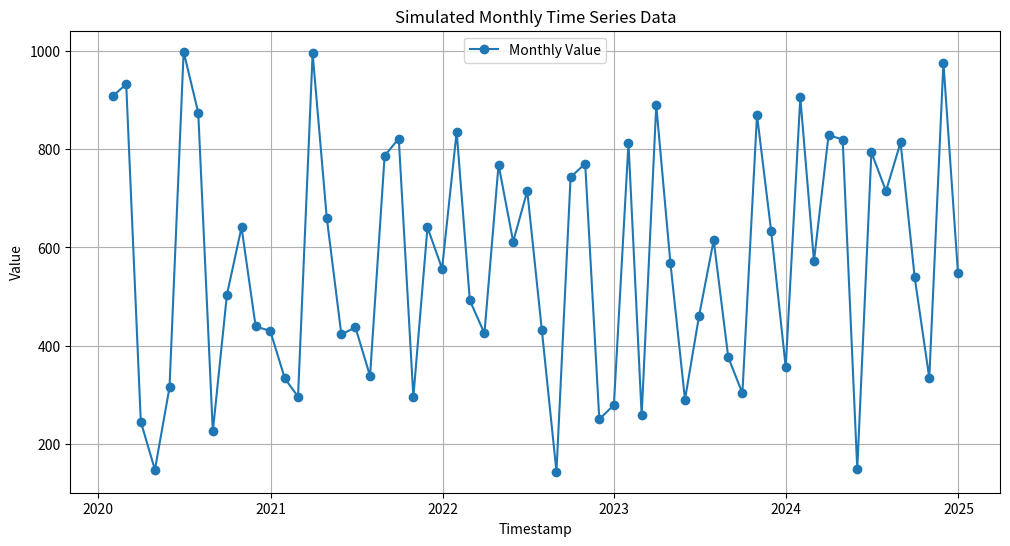

Source code (Python):
import pandas as pd
import numpy as np
import matplotlib.pyplot as plt

# 목데이터 생성
def generate_mock_data(start_date, end_date, freq='ME'):
    """시계열 목데이터 생성"""
    date_range = pd.date_range(start=start_date, end=end_date, freq=freq)
    values = np.random.randint(100, 1000, size=len(date_range))
    data = pd.DataFrame({'timestamp': date_range, 'value': values})
    return data

# 목데이터 생성 (월별 데이터)
mock_data = generate_mock_data('2020-01-01', '2024-12-31')

# 데이터 확인
print(mock_data.head())

# 데이터 시각화
plt.figure(figsize=(12, 6))
plt.plot(mock_data['timestamp'], mock_data['value'], label='Monthly Value', marker='o')
plt.title('Simulated Monthly Time Series Data')
plt.xlabel('Timestamp')
plt.ylabel('Value')
plt.grid()
plt.legend()
plt.show()
